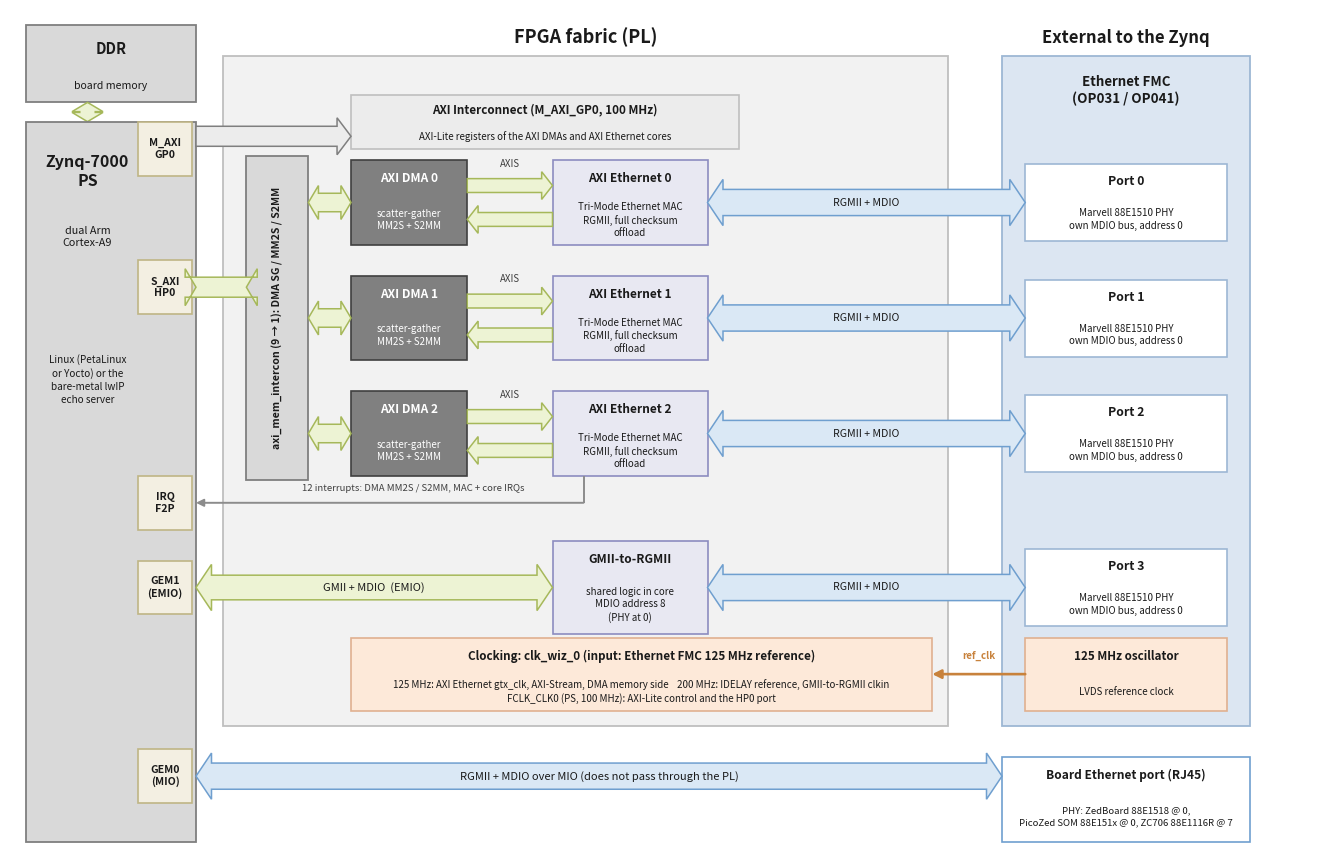

Write the Python code that produced this figure. (Note: this script raises an exception after producing the figure.)
#!/usr/bin/env python3
# SPDX-License-Identifier: MIT
# Copyright (c) 2026 Opsero Electronic Design Inc.
"""
Generate the block diagrams for the Opsero Zynq GEM (Ethernet FMC) reference design docs.

Two diagrams, one per device family, drawn from the block-design scripts
Vivado/src/bd/bd_zynq.tcl and Vivado/src/bd/bd_zynqmp.tcl:

  zynq-gem-design-block-diagram.png    Zynq-7000 (ZedBoard, PicoZed 7030, ZC706)
      FMC ports 0-2: AXI Ethernet Subsystem (RGMII) + AXI DMA, DMA memory traffic to
      DDR through axi_mem_intercon and S_AXI_HP0, registers on M_AXI_GP0.
      FMC port 3: PS GEM1 over EMIO -> GMII-to-RGMII.
      Board Ethernet port: PS GEM0 over MIO (not through the PL).
      clk_wiz_0 makes 125 MHz and 200 MHz from the FMC's 125 MHz reference clock.

  zynqmp-gem-design-block-diagram.png  Zynq UltraScale+ (all ZynqMP / RFSoC targets)
      FMC ports 0-3: PS GEM0-3 over EMIO -> one GMII-to-RGMII each; the third
      GMII-to-RGMII carries the shared logic (clocks + IDELAYCTRL); clk_wiz_0 makes
      375 MHz from the FMC's 125 MHz reference clock. zcu102_hpc1 variant: GEM0-2
      only, GEM3 stays on MIO for the ZCU102's own Ethernet port.

The output PNGs are written next to this script (i.e. into docs/source/images/).

Usage (from anywhere):
    python3 docs/source/images/gen_block_diagram.py
"""

import os
import matplotlib
matplotlib.use("Agg")
import matplotlib.pyplot as plt
from matplotlib.patches import Polygon, FancyBboxPatch, FancyArrowPatch
from matplotlib.lines import Line2D

# ---- palette (shared with the other Opsero reference-design block diagrams) --
C_PS_FILL      = "#D9D9D9"; C_PS_EDGE      = "#7F7F7F"   # processor / DDR column
C_FAB_FILL     = "#F2F2F2"; C_FAB_EDGE     = "#BFBFBF"   # FPGA fabric container
C_DMA_FILL     = "#808080"; C_DMA_EDGE     = "#404040"   # AXI DMA (dark grey)
C_MAC_FILL     = "#E8E8F2"; C_MAC_EDGE     = "#8C8CC0"   # MAC / PL Ethernet logic (lavender)
C_GT_FILL      = "#F3EFE2"; C_GT_EDGE      = "#BFB585"   # hard blocks: PS GEMs (cream)
C_FMC_FILL     = "#DCE6F2"; C_FMC_EDGE     = "#9DB7D4"   # external FMC (blue-grey)
C_CAGE_FILL    = "#FFFFFF"                                # PHYs / connectors (white)
C_CLK_FILL     = "#FDE9D9"; C_CLK_EDGE     = "#E0B090"   # clocking (peach)
C_CTRL_FILL    = "#ECECEC"; C_CTRL_EDGE    = "#BFBFBF"   # control plane
C_AXARR_FILL   = "#EDF3D4"; C_AXARR_EDGE   = "#A6B85A"   # data arrows (pale green)
C_LINKARR_FILL = "#DAE8F5"; C_LINKARR_EDGE = "#6F9FCF"   # link arrows (pale blue)
C_REFCLK_LINE  = "#C8823C"                                # refclk arrows (orange)
C_MUTED        = "#8C8C8C"                                # notes / variants
TXT = "#1A1A1A"


def box(ax, x, y, w, h, fc, ec, label, fs=10, rot=0, lw=1.2, weight="normal",
        txtcolor=None, ls="-", z=2):
    ax.add_patch(plt.Rectangle((x, y), w, h, fc=fc, ec=ec, lw=lw, ls=ls, zorder=z))
    if label:
        ax.text(x + w / 2, y + h / 2, label, ha="center", va="center",
                fontsize=fs, rotation=rot, color=txtcolor or TXT, weight=weight,
                zorder=z + 1, linespacing=1.25)


def titled_box(ax, x, y, w, h, fc, ec, title, body, title_fs=9.5, body_fs=7.6,
               lw=1.2, txtcolor=None, title_dy=2.6, ls="-"):
    """A box() with a bold title line at the top and a smaller body below it."""
    box(ax, x, y, w, h, fc, ec, "", lw=lw, ls=ls)
    cx = x + w / 2
    ax.text(cx, y + h - title_dy, title, ha="center", va="center",
            fontsize=title_fs, weight="bold", color=txtcolor or TXT, zorder=3)
    if body:
        ax.text(cx, y + (h - title_dy * 1.9) / 2, body, ha="center", va="center",
                fontsize=body_fs, color=txtcolor or TXT, zorder=3, linespacing=1.3)


def harrow(ax, x0, x1, yc, label, fc, ec, double=True, bh=2.0, hh=3.4, hl=3.2,
           fs=8.5, lw=1.1, lab_dy=0.0, lab_color=None, weight="normal", ls="-"):
    """Horizontal block arrow from x0 to x1 (double-headed, or head at x1)."""
    if double:
        pts = [(x0, yc), (x0 + hl, yc + hh), (x0 + hl, yc + bh),
               (x1 - hl, yc + bh), (x1 - hl, yc + hh), (x1, yc),
               (x1 - hl, yc - hh), (x1 - hl, yc - bh),
               (x0 + hl, yc - bh), (x0 + hl, yc - hh)]
    else:
        s = 1.0 if x1 >= x0 else -1.0
        neck = x1 - s * hl
        pts = [(x0, yc + bh), (neck, yc + bh), (neck, yc + hh),
               (x1, yc), (neck, yc - hh), (neck, yc - bh), (x0, yc - bh)]
    ax.add_patch(Polygon(pts, closed=True, fc=fc, ec=ec, lw=lw, ls=ls, zorder=2))
    if label:
        ax.text((x0 + x1) / 2, yc + lab_dy, label, ha="center", va="center",
                fontsize=fs, color=lab_color or TXT, zorder=3, linespacing=1.15,
                weight=weight)


def varrow(ax, xc, y0, y1, fc, ec, double=True, bw=1.4, hw=2.6, hl=2.4, lw=1.1):
    """Vertical block arrow from y0 to y1 (head at y1; both ends if double)."""
    if double:
        lo, hi = min(y0, y1), max(y0, y1)
        pts = [(xc, lo), (xc + hw, lo + hl), (xc + bw, lo + hl),
               (xc + bw, hi - hl), (xc + hw, hi - hl), (xc, hi),
               (xc - hw, hi - hl), (xc - bw, hi - hl),
               (xc - bw, lo + hl), (xc - hw, lo + hl)]
    else:
        s = 1.0 if y1 >= y0 else -1.0
        neck = y1 - s * hl
        pts = [(xc - bw, y0), (xc - bw, neck), (xc - hw, neck), (xc, y1),
               (xc + hw, neck), (xc + bw, neck), (xc + bw, y0)]
    ax.add_patch(Polygon(pts, closed=True, fc=fc, ec=ec, lw=lw, zorder=2))


def route(ax, pts, color, lw=1.6, ls="-"):
    """Thin elbow arrow through the points in pts (head at the last point)."""
    xs, ys = zip(*pts[:-1])
    ax.add_line(Line2D(xs, ys, color=color, lw=lw, ls=ls, zorder=3,
                       solid_capstyle="butt", solid_joinstyle="miter"))
    ax.add_patch(FancyArrowPatch(pts[-2], pts[-1], arrowstyle="-|>",
                                 mutation_scale=11, lw=lw, color=color,
                                 zorder=3, shrinkA=0, shrinkB=0))


def refclk_arrow(ax, p0, p1, label, lab_xy, fs=7.8, lw=1.9):
    """Thin single-line arrow (head at p1) for a single clock net."""
    ax.add_patch(FancyArrowPatch(p0, p1, arrowstyle="-|>", mutation_scale=13,
                                 lw=lw, color=C_REFCLK_LINE, zorder=3,
                                 shrinkA=0, shrinkB=0))
    ax.text(lab_xy[0], lab_xy[1], label, ha="center", va="center",
            fontsize=fs, color=C_REFCLK_LINE, zorder=4, weight="bold",
            linespacing=1.2)


def ps_port(ax, x, yc, label, w=7.0, h=7.0, fs=7.6):
    """A PS interface (GEM, AXI port) drawn on the right edge of the PS column."""
    titled_box(ax, x, yc - h / 2, w, h, C_GT_FILL, C_GT_EDGE, label, "",
               title_fs=fs, title_dy=h / 2)


def save(fig, name):
    out = os.path.join(os.path.dirname(os.path.abspath(__file__)), name)
    fig.savefig(out, bbox_inches="tight", pad_inches=0.15, facecolor="white")
    plt.close(fig)
    print("wrote", out)


# ============================================================================
# Zynq-7000
# ============================================================================
def zynq7000():
    fig, ax = plt.subplots(figsize=(17.0, 11.0), dpi=120)
    ax.set_xlim(0, 170)
    ax.set_ylim(0, 110)
    ax.axis("off")

    rows = {0: 85.0, 1: 70.0, 2: 55.0}      # FMC ports 0-2 (AXI Ethernet)
    gem_y = 35.0                            # FMC port 3 (GEM1 over EMIO)
    mio_y = 7.0                             # board Ethernet port (GEM0 over MIO)

    # ---- PS column ----------------------------------------------------------
    ps_x0, ps_w = 2, 22
    ps_r = ps_x0 + ps_w
    titled_box(ax, ps_x0, 98, ps_w, 10, C_PS_FILL, C_PS_EDGE, "DDR",
               "board memory", title_fs=10.5, body_fs=7.6, title_dy=3.0, lw=1.3)
    varrow(ax, ps_x0 + 8, 95.5, 98, C_AXARR_FILL, C_AXARR_EDGE, double=True,
           bw=1.0, hw=2.0, hl=1.2)
    box(ax, ps_x0, 2, ps_w, 93.5, C_PS_FILL, C_PS_EDGE, "", lw=1.3)
    ax.text(ps_x0 + 8, 89.0, "Zynq-7000\nPS", ha="center", va="center",
            fontsize=11.5, weight="bold", color=TXT, linespacing=1.25)
    ax.text(ps_x0 + 8, 80.5, "dual Arm\nCortex-A9", ha="center", va="center",
            fontsize=7.8, color=TXT, linespacing=1.3)
    ax.text(ps_x0 + 8, 62.0,
            "Linux (PetaLinux\nor Yocto) or the\nbare-metal lwIP\necho server",
            ha="center", va="center", fontsize=7.2, color=TXT, linespacing=1.4)
    px = ps_r - 7.5
    ps_port(ax, px, 92.0, "M_AXI\nGP0")
    ps_port(ax, px, 74.0, "S_AXI\nHP0")
    ps_port(ax, px, 46.0, "IRQ\nF2P")
    ps_port(ax, px, gem_y, "GEM1\n(EMIO)")
    ps_port(ax, px, mio_y + 3.5, "GEM0\n(MIO)")

    # ---- FPGA fabric ---------------------------------------------------------
    fab_x0, fab_x1, fab_y0, fab_y1 = 27.5, 121.0, 17.0, 104.0
    ax.add_patch(plt.Rectangle((fab_x0, fab_y0), fab_x1 - fab_x0, fab_y1 - fab_y0,
                               fc=C_FAB_FILL, ec=C_FAB_EDGE, lw=1.3, zorder=1))
    ax.text((fab_x0 + fab_x1) / 2, fab_y1 + 1.2, "FPGA fabric (PL)", ha="center",
            va="bottom", fontsize=13, weight="bold", color=TXT)

    # control plane: AXI interconnect on M_AXI_GP0
    ctrl_y0, ctrl_h = 92.0, 7.0
    titled_box(ax, 44.0, ctrl_y0, 50.0, ctrl_h, C_CTRL_FILL, C_CTRL_EDGE,
               "AXI Interconnect (M_AXI_GP0, 100 MHz)",
               "AXI-Lite registers of the AXI DMAs and AXI Ethernet cores",
               title_fs=8.4, body_fs=7.0, title_dy=2.0)
    harrow(ax, ps_r, 44.0, 93.6, "", C_CTRL_FILL, C_PS_EDGE,
           double=False, bh=1.3, hh=2.4, hl=1.8)

    # DMA memory path: axi_mem_intercon -> S_AXI_HP0
    mi_x, mi_w = 30.5, 8.0
    box(ax, mi_x, 49.0, mi_w, 42.0, C_PS_FILL, C_PS_EDGE,
        "axi_mem_intercon (9 → 1): DMA SG / MM2S / S2MM", fs=7.6, rot=90, weight="bold", lw=1.3)
    harrow(ax, mi_x, ps_r, 74.0, "", C_AXARR_FILL, C_AXARR_EDGE, double=True,
           bh=1.3, hh=2.4, hl=1.4)

    dma_x, dma_w = 44.0, 15.0
    eth_x, eth_w = 70.0, 20.0
    for p, yc in rows.items():
        titled_box(ax, dma_x, yc - 5.5, dma_w, 11.0, C_DMA_FILL, C_DMA_EDGE,
                   f"AXI DMA {p}", "scatter-gather\nMM2S + S2MM",
                   title_fs=8.6, body_fs=7.0, txtcolor="#FFFFFF", title_dy=2.4)
        titled_box(ax, eth_x, yc - 5.5, eth_w, 11.0, C_MAC_FILL, C_MAC_EDGE,
                   f"AXI Ethernet {p}", "Tri-Mode Ethernet MAC\nRGMII, full checksum\noffload",
                   title_fs=8.6, body_fs=7.0, title_dy=2.4)
        harrow(ax, mi_x + mi_w, dma_x, yc, "", C_AXARR_FILL, C_AXARR_EDGE,
               double=True, bh=1.2, hh=2.2, hl=1.3)
        harrow(ax, dma_x + dma_w, eth_x, yc + 2.2, "", C_AXARR_FILL, C_AXARR_EDGE,
               double=False, bh=0.9, hh=1.8, hl=1.4)
        harrow(ax, eth_x, dma_x + dma_w, yc - 2.2, "", C_AXARR_FILL, C_AXARR_EDGE,
               double=False, bh=0.9, hh=1.8, hl=1.4)
        ax.text((dma_x + dma_w + eth_x) / 2, yc + 5.0, "AXIS", ha="center",
                va="center", fontsize=7.0, color="#404040", zorder=3)

    # interrupts
    route(ax, [(eth_x + 4.0, rows[2] - 5.5), (eth_x + 4.0, 46.0), (ps_r, 46.0)],
          C_MUTED, lw=1.4)
    ax.text(52.0, 47.8, "12 interrupts: DMA MM2S / S2MM, MAC + core IRQs",
            ha="center", va="center", fontsize=6.9, color="#404040", zorder=3)

    # FMC port 3: GEM1 over EMIO -> GMII-to-RGMII
    titled_box(ax, eth_x, gem_y - 6.0, eth_w, 12.0, C_MAC_FILL, C_MAC_EDGE,
               "GMII-to-RGMII", "shared logic in core\nMDIO address 8\n(PHY at 0)",
               title_fs=8.6, body_fs=7.0, title_dy=2.4)
    harrow(ax, ps_r, eth_x, gem_y, "GMII + MDIO  (EMIO)", C_AXARR_FILL,
           C_AXARR_EDGE, double=True, bh=1.6, hh=3.0, hl=2.0, fs=8.0)

    # clocking
    clk_y0, clk_h = 19.0, 9.5
    titled_box(ax, 44.0, clk_y0, 75.0, clk_h, C_CLK_FILL, C_CLK_EDGE,
               "Clocking: clk_wiz_0 (input: Ethernet FMC 125 MHz reference)",
               "125 MHz: AXI Ethernet gtx_clk, AXI-Stream, DMA memory side    "
               "200 MHz: IDELAY reference, GMII-to-RGMII clkin\n"
               "FCLK_CLK0 (PS, 100 MHz): AXI-Lite control and the HP0 port",
               title_fs=8.4, body_fs=7.0, title_dy=2.4)

    # ---- Ethernet FMC ----------------------------------------------------------
    fmc_x0, fmc_x1 = 128.0, 160.0
    fcx = (fmc_x0 + fmc_x1) / 2
    ax.add_patch(plt.Rectangle((fmc_x0, fab_y0), fmc_x1 - fmc_x0, fab_y1 - fab_y0,
                               fc=C_FMC_FILL, ec=C_FMC_EDGE, lw=1.3, zorder=1))
    ax.text(fcx, fab_y1 + 1.2, "External to the Zynq", ha="center", va="bottom",
            fontsize=12, weight="bold", color=TXT)
    ax.text(fcx, 99.5, "Ethernet FMC\n(OP031 / OP041)", ha="center", va="center",
            fontsize=9.6, weight="bold", color=TXT, linespacing=1.25)
    phy_x, phy_w = 131.0, 26.0
    for p, yc in list(rows.items()) + [(3, gem_y)]:
        titled_box(ax, phy_x, yc - 5.0, phy_w, 10.0, C_CAGE_FILL, C_FMC_EDGE,
                   f"Port {p}", "Marvell 88E1510 PHY\nown MDIO bus, address 0",
                   title_fs=8.8, body_fs=7.0, title_dy=2.3)
        harrow(ax, eth_x + eth_w, phy_x, yc, "RGMII + MDIO", C_LINKARR_FILL,
               C_LINKARR_EDGE, double=True, bh=1.7, hh=3.0, hl=2.0, fs=7.6)
    titled_box(ax, phy_x, clk_y0, phy_w, clk_h, C_CLK_FILL, C_CLK_EDGE,
               "125 MHz oscillator", "LVDS reference clock",
               title_fs=8.4, body_fs=7.0, title_dy=2.4)
    refclk_arrow(ax, (phy_x, clk_y0 + clk_h / 2), (119.0, clk_y0 + clk_h / 2),
                 "ref_clk", (125.0, clk_y0 + clk_h / 2 + 2.4), fs=7.0)

    # ---- board Ethernet port: GEM0 over MIO ---------------------------------
    titled_box(ax, fmc_x0, 2.0, fmc_x1 - fmc_x0, 11.0, C_CAGE_FILL, C_LINKARR_EDGE,
               "Board Ethernet port (RJ45)",
               "PHY: ZedBoard 88E1518 @ 0,\nPicoZed SOM 88E151x @ 0, ZC706 88E1116R @ 7",
               title_fs=8.6, body_fs=6.9, title_dy=2.4)
    harrow(ax, ps_r, fmc_x0, mio_y + 3.5, "RGMII + MDIO over MIO (does not pass through the PL)",
           C_LINKARR_FILL, C_LINKARR_EDGE, double=True, bh=1.7, hh=3.0, hl=2.0,
           fs=8.0)

    save(fig, "zynq-gem-design-block-diagram.png")


# ============================================================================
# Zynq UltraScale+
# ============================================================================
def zynqmp():
    fig, ax = plt.subplots(figsize=(16.0, 11.0), dpi=120)
    ax.set_xlim(0, 160)
    ax.set_ylim(0, 110)
    ax.axis("off")

    rows = {0: 89.0, 1: 74.0, 2: 59.0, 3: 44.0}
    mio_y = 7.0

    # ---- PS column ----------------------------------------------------------
    ps_x0, ps_w = 2, 22
    ps_r = ps_x0 + ps_w
    box(ax, ps_x0, 2, ps_w, 102.0, C_PS_FILL, C_PS_EDGE, "", lw=1.3)
    ax.text(ps_x0 + 8, 97.0, "Zynq\nUltraScale+\nPS", ha="center", va="center",
            fontsize=11.0, weight="bold", color=TXT, linespacing=1.25)
    ax.text(ps_x0 + 8, 30.0, "Arm\nCortex-A53\n\nLinux (PetaLinux\nor Yocto) or the\n"
            "bare-metal lwIP\necho server",
            ha="center", va="center", fontsize=7.2, color=TXT, linespacing=1.4)
    px = ps_r - 7.5
    for p, yc in rows.items():
        ps_port(ax, px, yc, f"GEM{p}\n(EMIO)")
    ps_port(ax, px, mio_y + 3.5, "GEM3\n(MIO)")

    # ---- FPGA fabric ---------------------------------------------------------
    fab_x0, fab_x1, fab_y0, fab_y1 = 27.5, 113.0, 17.0, 104.0
    ax.add_patch(plt.Rectangle((fab_x0, fab_y0), fab_x1 - fab_x0, fab_y1 - fab_y0,
                               fc=C_FAB_FILL, ec=C_FAB_EDGE, lw=1.3, zorder=1))
    ax.text((fab_x0 + fab_x1) / 2, fab_y1 + 1.2, "FPGA fabric (PL)", ha="center",
            va="bottom", fontsize=13, weight="bold", color=TXT)

    g_x, g_w = 62.0, 24.0
    for p, yc in rows.items():
        if p == 2:
            body = "shared logic: clock gen.\n+ IDELAYCTRL\nMDIO address 8"
        else:
            body = "clocks from\ngmii_to_rgmii_2\nMDIO address 8"
        titled_box(ax, g_x, yc - 6.0, g_w, 12.0, C_MAC_FILL, C_MAC_EDGE,
                   f"gmii_to_rgmii_{p}", body, title_fs=8.6, body_fs=6.9,
                   title_dy=2.4)
        harrow(ax, ps_r, g_x, yc, "GMII + MDIO", C_AXARR_FILL, C_AXARR_EDGE,
               double=True, bh=1.6, hh=3.0, hl=2.0, fs=8.0)

    # clocking + resets
    clk_y0, clk_h = 19.0, 13.0
    titled_box(ax, 31.0, clk_y0, 80.0, clk_h, C_CLK_FILL, C_CLK_EDGE,
               "Clocking and resets",
               "clk_wiz_0: Ethernet FMC 125 MHz reference → 375 MHz →\n"
               "gmii_to_rgmii_2 clkin + util_idelay_ctrl (IDELAY reference)\n"
               "proc_sys_reset (pl_clk0): PHY resets and GMII-to-RGMII resets",
               title_fs=8.6, body_fs=7.1, title_dy=2.5)

    # ---- Ethernet FMC ----------------------------------------------------------
    fmc_x0, fmc_x1 = 120.0, 152.0
    fcx = (fmc_x0 + fmc_x1) / 2
    ax.add_patch(plt.Rectangle((fmc_x0, fab_y0), fmc_x1 - fmc_x0, fab_y1 - fab_y0,
                               fc=C_FMC_FILL, ec=C_FMC_EDGE, lw=1.3, zorder=1))
    ax.text(fcx, fab_y1 + 1.2, "External to the ZynqMP", ha="center", va="bottom",
            fontsize=12, weight="bold", color=TXT)
    ax.text(fcx, 99.8, "Ethernet FMC (OP031 / OP041)", ha="center", va="center",
            fontsize=9.2, weight="bold", color=TXT)
    phy_x, phy_w = 123.0, 26.0
    for p, yc in rows.items():
        body = "Marvell 88E1510 PHY\nown MDIO bus, address 0"
        if p == 3:
            body += "\n(not used by zcu102_hpc1)"
        titled_box(ax, phy_x, yc - 5.5, phy_w, 11.0, C_CAGE_FILL, C_FMC_EDGE,
                   f"Port {p}", body, title_fs=8.8, body_fs=6.9, title_dy=2.3)
        harrow(ax, g_x + g_w, phy_x, yc, "RGMII + MDIO", C_LINKARR_FILL,
               C_LINKARR_EDGE, double=True, bh=1.7, hh=3.0, hl=2.0, fs=7.6)
    titled_box(ax, phy_x, clk_y0 + 1.5, phy_w, 10.0, C_CLK_FILL, C_CLK_EDGE,
               "125 MHz oscillator", "LVDS reference clock",
               title_fs=8.4, body_fs=7.0, title_dy=2.4)
    refclk_arrow(ax, (phy_x, clk_y0 + 6.5), (111.0, clk_y0 + 6.5),
                 "ref_clk", (117.0, clk_y0 + 9.0), fs=7.0)

    # ---- zcu102_hpc1 variant: GEM3 stays on MIO -----------------------------
    titled_box(ax, fmc_x0, 2.0, fmc_x1 - fmc_x0, 11.0, C_CAGE_FILL, C_MUTED,
               "ZCU102 Ethernet port (RJ45)", "TI DP83867 PHY, MDIO address 0x0C",
               title_fs=8.6, body_fs=6.9, title_dy=2.6, ls="--")
    harrow(ax, ps_r, fmc_x0, mio_y + 3.5,
           "zcu102_hpc1 only: GEM3 stays on MIO for the board's own Ethernet port;"
           " the design uses GEM0-2 for FMC ports 0-2",
           "#F7F7F7", C_MUTED, double=True, bh=1.7, hh=3.0, hl=2.0, fs=7.6,
           ls="--", lab_color="#404040")

    save(fig, "zynqmp-gem-design-block-diagram.png")


if __name__ == "__main__":
    zynq7000()
    zynqmp()
